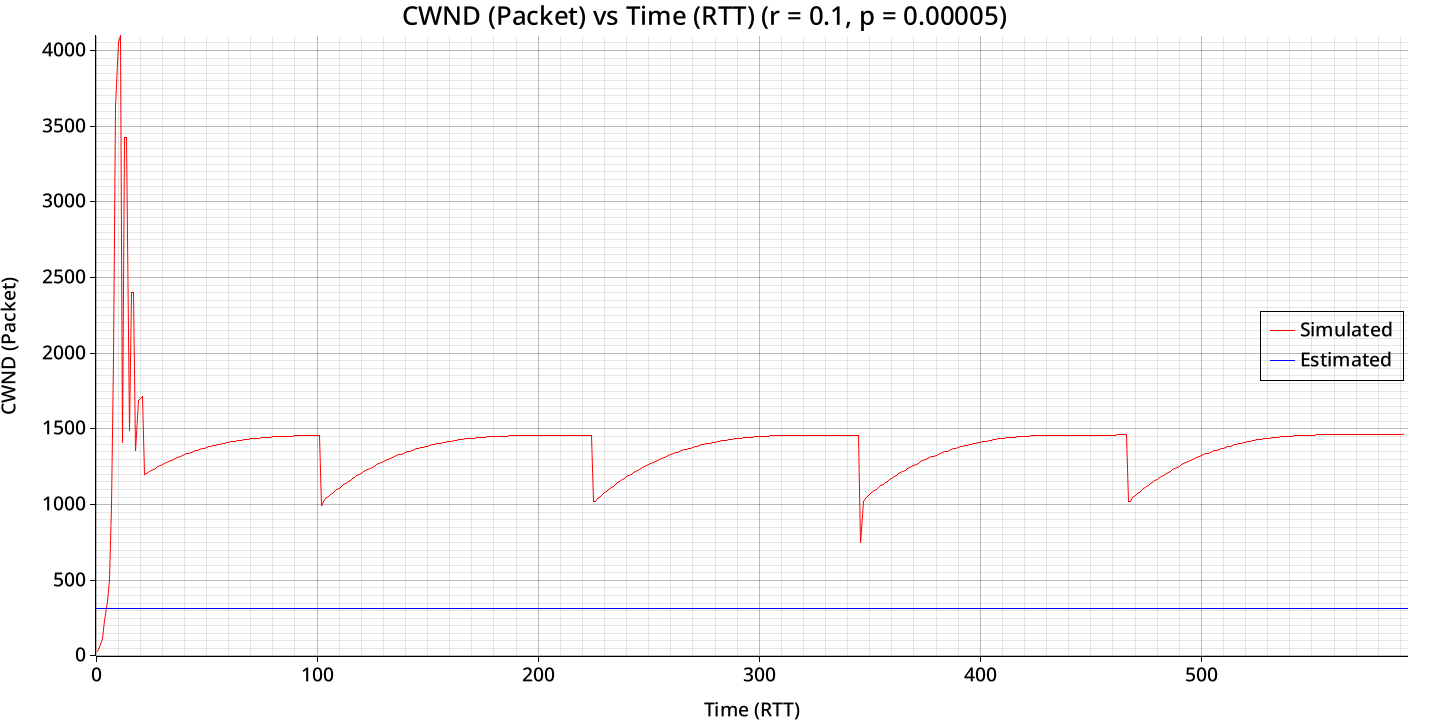

The table this chart was drawn from, first rows:
bytes_transferred, congestion_window
108040, 20
108040, 40
217540, 74
439460, 118
797160, 236
1382620, 357
2555000, 506
3857320, 993
5550920, 1959
6983180, 3632
9281220, 4055
10837580, 4866
13585300, 1404
16005980, 3423
17851420, 3423
20453140, 1483
22908860, 2399
24709040, 2399
27515160, 1354
29928540, 1689
31851360, 1702
33987340, 1712
36358380, 1198
39066680, 1207
41215800, 1217
42975100, 1225
44734400, 1233
46493700, 1241
48253000, 1249
50076540, 1257
51900080, 1264
53723620, 1271
55547160, 1278
57370700, 1285
59259940, 1292
61083480, 1298
62972720, 1305
65447420, 1312
67336660, 1318
69225900, 1324
71179380, 1330
73068620, 1335
75022100, 1340
76911340, 1345
78864820, 1350
80818300, 1355
82771780, 1360
84725260, 1365
86678740, 1369
88632220, 1374
90651400, 1378
92604880, 1381
94624060, 1385
96643240, 1389
98662420, 1393
100615900, 1396
102651140, 1399
104676160, 1402
106705560, 1405
108739340, 1408
... 533 more rows
